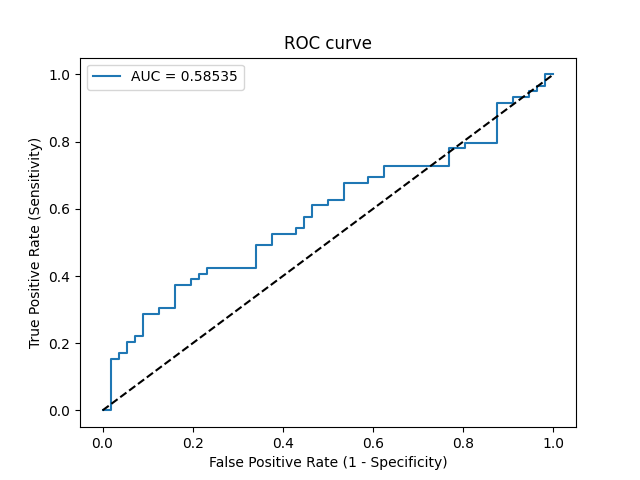

Source data for this figure (header and first rows):
Threshold, Sensitivity, Specificity, NPV, PPV
inf, 0.0, 1.0, 0.487, 0
0.7068, 0.0, 0.9821, 0.4825, 0.0
0.6211, 0.1525, 0.9821, 0.5238, 0.9
0.6025, 0.1525, 0.9643, 0.5192, 0.8182
0.6001, 0.1695, 0.9643, 0.5243, 0.8333
0.5994, 0.1695, 0.9464, 0.5196, 0.7692
0.5948, 0.2034, 0.9464, 0.53, 0.8
0.5916, 0.2034, 0.9286, 0.5253, 0.75
0.5901, 0.2203, 0.9286, 0.5306, 0.7647
0.5879, 0.2203, 0.9107, 0.5258, 0.7222
0.5751, 0.2881, 0.9107, 0.5484, 0.7727
0.5678, 0.2881, 0.875, 0.5385, 0.7083
0.5657, 0.3051, 0.875, 0.5444, 0.72
0.5598, 0.3051, 0.8393, 0.5341, 0.6667
0.5542, 0.3729, 0.8393, 0.5595, 0.7097
0.5533, 0.3729, 0.8036, 0.5488, 0.6667
0.5532, 0.3898, 0.8036, 0.5556, 0.6765
0.5512, 0.3898, 0.7857, 0.55, 0.6571
0.5497, 0.4068, 0.7857, 0.557, 0.6667
0.5438, 0.4068, 0.7679, 0.5513, 0.6486
0.5421, 0.4237, 0.7679, 0.5584, 0.6579
0.5266, 0.4237, 0.6607, 0.5211, 0.5682
0.5205, 0.4915, 0.6607, 0.5522, 0.6042
0.5184, 0.4915, 0.625, 0.5385, 0.58
0.5183, 0.5254, 0.625, 0.5556, 0.5962
0.512, 0.5254, 0.5714, 0.5333, 0.5636
0.5099, 0.5424, 0.5714, 0.5424, 0.5714
0.5097, 0.5424, 0.5536, 0.5345, 0.5614
0.5088, 0.5763, 0.5536, 0.5536, 0.5763
0.5083, 0.5763, 0.5357, 0.5455, 0.5667
0.5014, 0.6102, 0.5357, 0.566, 0.5806
0.5001, 0.6102, 0.5, 0.549, 0.5625
0.498, 0.6271, 0.5, 0.56, 0.5692
0.4967, 0.6271, 0.4643, 0.5417, 0.5522
0.4928, 0.678, 0.4643, 0.5778, 0.5714
0.4901, 0.678, 0.4107, 0.5476, 0.5479
0.4901, 0.6949, 0.4107, 0.561, 0.5541
0.4897, 0.6949, 0.375, 0.5385, 0.5395
0.4862, 0.7288, 0.375, 0.5676, 0.5513
0.469, 0.7288, 0.2321, 0.4483, 0.5
0.4621, 0.7797, 0.2321, 0.5, 0.5169
0.4614, 0.7797, 0.1964, 0.4583, 0.5055
0.4613, 0.7966, 0.1964, 0.4783, 0.5109
0.4477, 0.7966, 0.125, 0.3684, 0.4896
0.4357, 0.9153, 0.125, 0.5833, 0.5243
0.4198, 0.9153, 0.08929, 0.5, 0.5143
0.4075, 0.9322, 0.08929, 0.5556, 0.5189
0.4063, 0.9322, 0.05357, 0.4286, 0.5093
0.4045, 0.9492, 0.05357, 0.5, 0.5138
0.4043, 0.9492, 0.03571, 0.4, 0.5091
0.3858, 0.9661, 0.03571, 0.5, 0.5135
0.367, 0.9661, 0.01786, 0.3333, 0.5089
0.3431, 1.0, 0.01786, 1.0, 0.5175
0.3173, 1.0, 0.0, 0, 0.513
